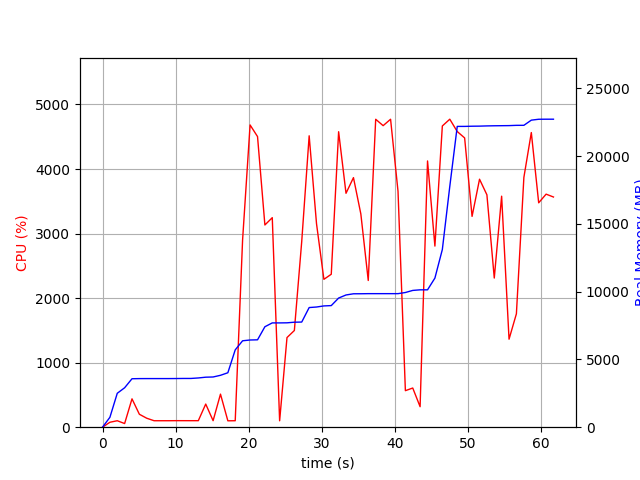

Values plotted in this chart, from the file beside it:
elapsed_time, nproc, cpu, mem_real, mem_virtual
3.3855438232421875e-05, 1, 0.0, 5.492, 1400
1.006, 1, 76.5, 730.2, 1685
2.014, 1, 100.2, 2502, 4941
3.021, 2, 56.6, 2909, 5038
4.029, 1, 439.3, 3575, 9038
5.037, 1, 200.5, 3585, 9038
6.044, 1, 139.0, 3587, 9038
7.052, 1, 100.2, 3587, 9038
8.06, 1, 100.2, 3587, 9038
9.066, 1, 100.3, 3587, 9038
10.07, 1, 101.3, 3591, 9038
11.08, 1, 101.1, 3597, 9038
12.09, 1, 100.9, 3597, 9038
13.1, 1, 101.0, 3633, 9038
14.11, 1, 358.3, 3689, 9102
15.12, 1, 101.0, 3705, 9102
16.13, 1, 512.4, 3829, 9182
17.14, 1, 99.1, 4017, 9182
18.15, 1, 100.2, 5705, 13114
19.16, 1, 2903, 6375, 13114
20.18, 1, 4683, 6433, 13192
21.2, 1, 4503, 6447, 13194
22.21, 1, 3133, 7411, 14439
23.22, 1, 3246, 7694, 14439
24.22, 1, 99.2, 7694, 14439
25.23, 1, 1389, 7701, 14439
26.24, 1, 1498, 7746, 14599
27.25, 1, 2877, 7756, 14599
28.26, 1, 4515, 8827, 15839
29.27, 1, 3152, 8867, 15839
30.28, 1, 2291, 8947, 15839
31.29, 1, 2370, 8971, 15839
32.29, 1, 4578, 9528, 16269
33.3, 1, 3624, 9754, 16269
34.32, 1, 3867, 9843, 16269
35.33, 1, 3304, 9845, 16269
36.35, 1, 2273, 9853, 16269
37.37, 1, 4771, 9853, 16269
38.38, 1, 4672, 9853, 16269
39.4, 1, 4771, 9853, 16269
40.42, 1, 3655, 9853, 16269
41.43, 1, 565.9, 9937, 16461
42.43, 1, 607.0, 10091, 16461
43.44, 1, 317.6, 10135, 16685
44.46, 1, 4125, 10135, 16685
45.47, 1, 2806, 11001, 19245
46.48, 1, 4667, 13109, 26945
47.5, 1, 4772, 17761, 26985
48.52, 1, 4581, 22191, 32121
49.53, 1, 4482, 22191, 32121
50.55, 1, 3266, 22205, 32121
51.57, 1, 3842, 22211, 32121
52.58, 1, 3601, 22227, 32121
53.59, 1, 2311, 22237, 32121
54.59, 1, 3579, 22243, 32121
55.61, 1, 1364, 22250, 32121
56.61, 1, 1757, 22270, 32121
57.64, 1, 3870, 22272, 32121
58.65, 1, 4565, 22653, 32549
59.66, 1, 3477, 22719, 32549
... 2 more rows
